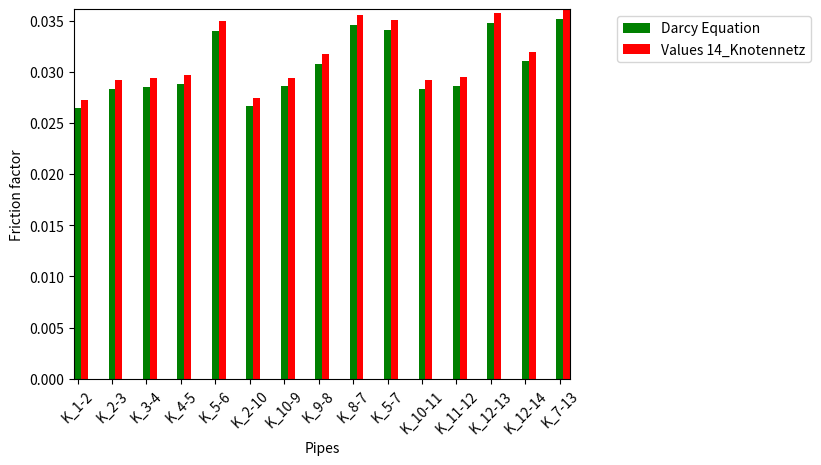

Recreate this plot in Python.
import numpy as np
import matplotlib.pyplot as plt

N = 15
ind = np.arange(N)

# Friction factor is set as default. 
# Values calculated from "berechnung_darcyequation_default.py".
ff_darcy = [0.026416933253916797, 0.028291471739288157, 0.02855229193736336, 
  0.028824061349036773, 0.033951055324030574, 0.026639866538837664, 
  0.028558540511912242, 0.0308046024639186, 0.03459766240948081, 
  0.0340714138511781, 0.028338968914380067, 0.028637245762492866, 
  0.03474551832477544, 0.031070976486403206, 0.03513481546691049]

# Use "net.res_pipe["lambda"].values" in 14_Knotennetz.py to get the values 
# below.
ff_panda = ([0.02725176, 0.02916463, 0.02941218, 0.02967142, 0.03491798,
       0.02745721, 0.02940814, 0.03170111, 0.03558734, 0.03505237,
       0.02917125, 0.02944784, 0.03570773, 0.0319299 , 0.03612139])

# plotting
ax = plt.subplot(111)

labels = ('K_1-2', 'K_2-3', 'K_3-4', 'K_4-5', 'K_5-6', 'K_2-10', 'K_10-9', 
          'K_9-8', 'K_8-7', 'K_5-7', 'K_10-11', 'K_11-12', 'K_12-13', 
          'K_12-14', 'K_7-13')
plt.xticks(np.arange(15), labels, rotation=45)
plt.autoscale(tight=True)

rects1 = ax.bar(ind, ff_darcy, width=0.2, color='g', align='center')
rects2 = ax.bar(ind+0.2, ff_panda, width=0.2, color='r', align='center')
plt.xlabel('Pipes')
plt.ylabel('Friction factor')

ax.legend( (rects1[0], rects2[0]), ('Darcy Equation', 'Values 14_Knotennetz'), bbox_to_anchor=(1.5, 1), loc='upper right' )
plt.show()